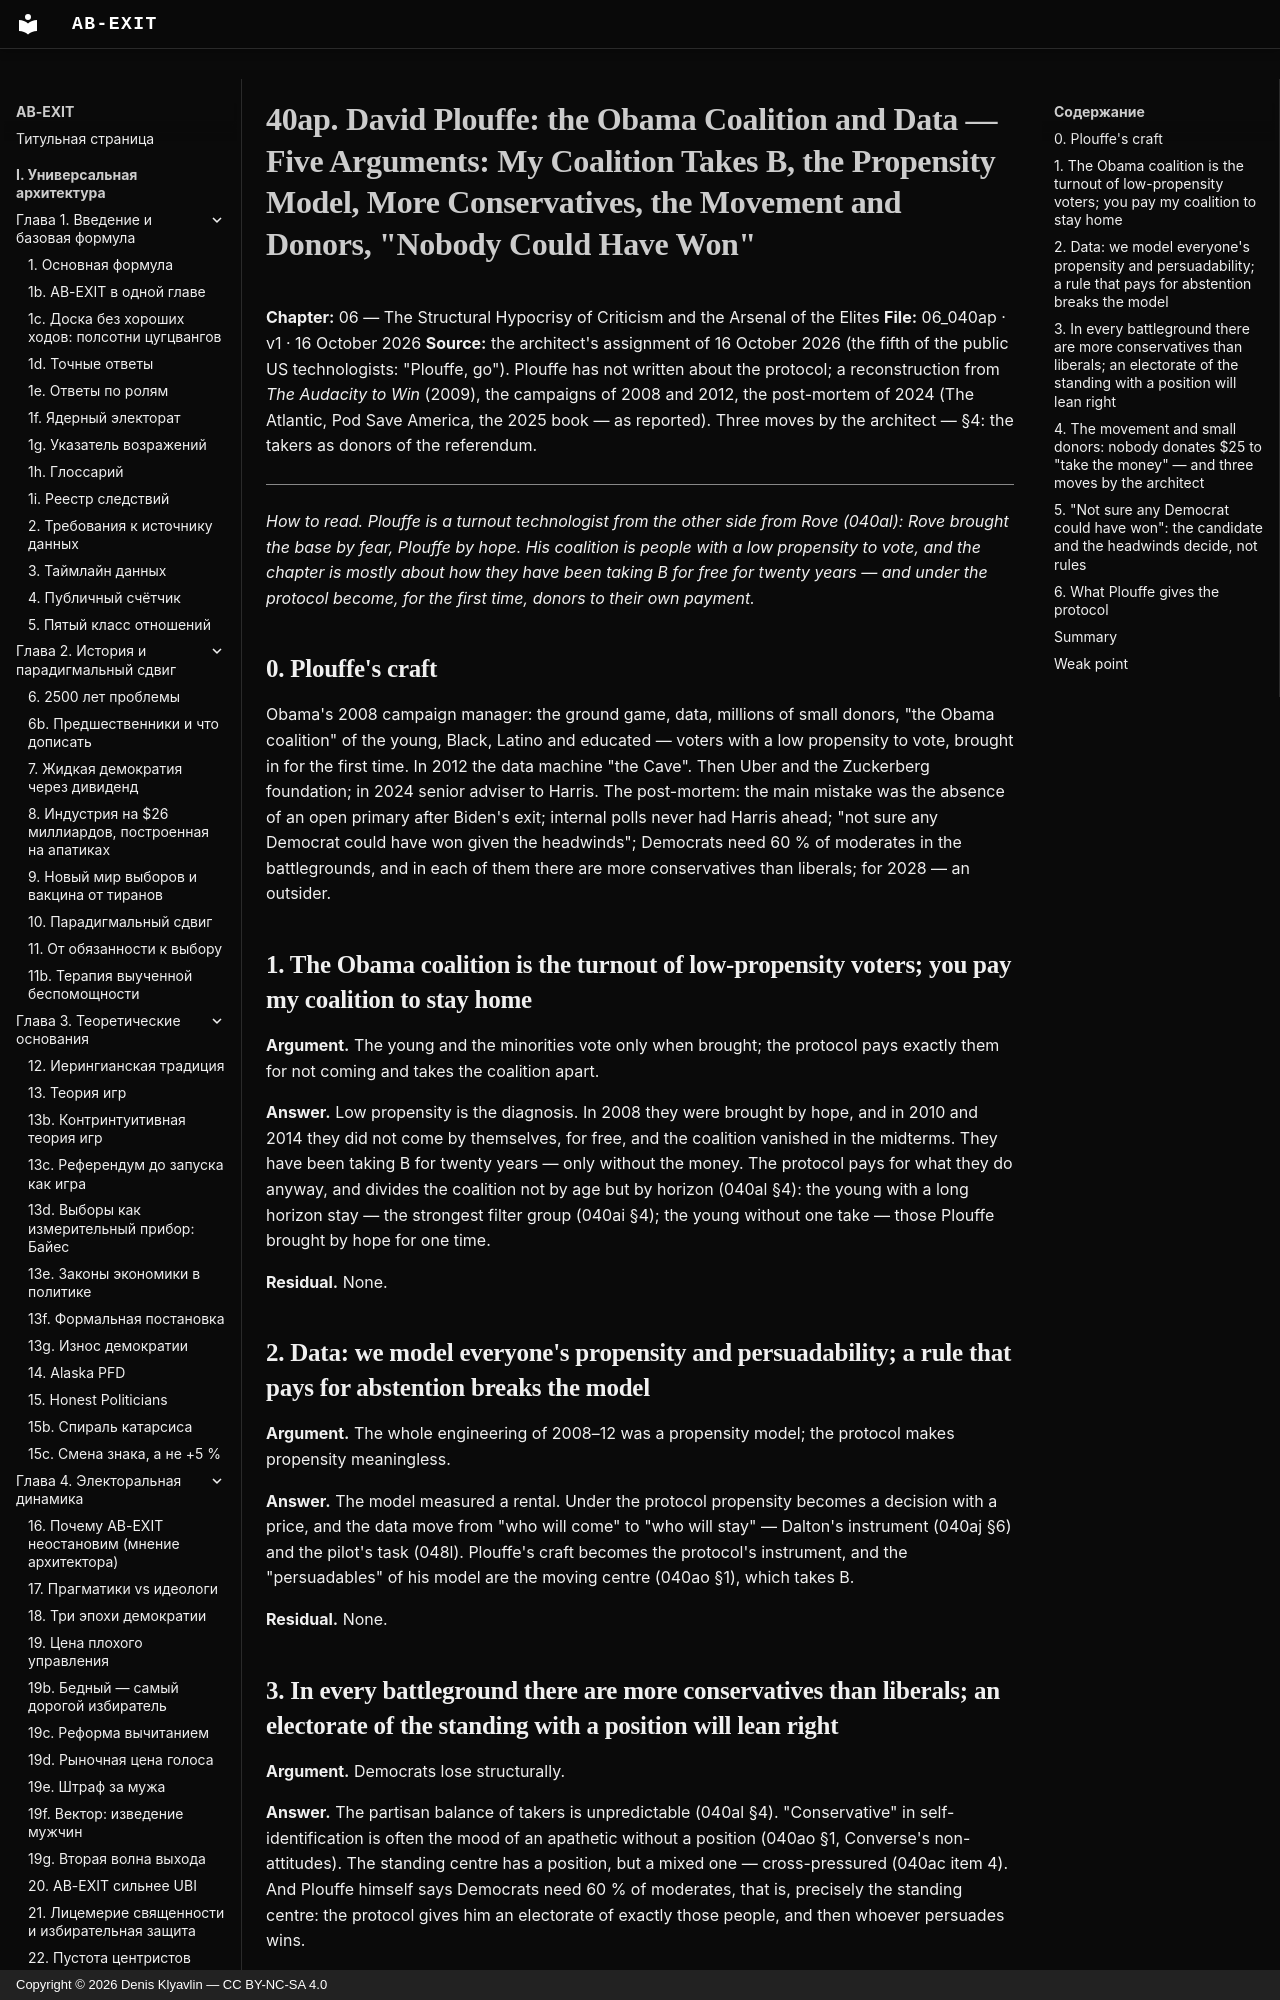

repository: Denis-Kliavlin/ab-exit · page: 06-critique-arsenal/040ap-plouffe.en/index.html · generator: mkdocs · copyright: Copyright © 2026 Denis Klyavlin — CC BY-NC-SA 4.0

# 40ap. David Plouffe: the Obama Coalition and Data — Five Arguments: My Coalition Takes B, the Propensity Model, More Conservatives, the Movement and Donors, "Nobody Could Have Won"

**Chapter:** 06 — The Structural Hypocrisy of Criticism and the Arsenal of the Elites
**File:** 06_040ap · v1 · 16 October 2026
**Source:** the architect's assignment of 16 October 2026 (the fifth of the public US technologists: "Plouffe, go"). Plouffe has not written about the protocol; a reconstruction from *The Audacity to Win* (2009), the campaigns of 2008 and 2012, the post-mortem of 2024 (The Atlantic, Pod Save America, the 2025 book — as reported). Three moves by the architect — §4: the takers as donors of the referendum.

---

*How to read. Plouffe is a turnout technologist from the other side from Rove (040al): Rove brought the base by fear, Plouffe by hope. His coalition is people with a low propensity to vote, and the chapter is mostly about how they have been taking B for free for twenty years — and under the protocol become, for the first time, donors to their own payment.*

## 0. Plouffe's craft

Obama's 2008 campaign manager: the ground game, data, millions of small donors, "the Obama coalition" of the young, Black, Latino and educated — voters with a low propensity to vote, brought in for the first time. In 2012 the data machine "the Cave". Then Uber and the Zuckerberg foundation; in 2024 senior adviser to Harris. The post-mortem: the main mistake was the absence of an open primary after Biden's exit; internal polls never had Harris ahead; "not sure any Democrat could have won given the headwinds"; Democrats need 60 % of moderates in the battlegrounds, and in each of them there are more conservatives than liberals; for 2028 — an outsider.
